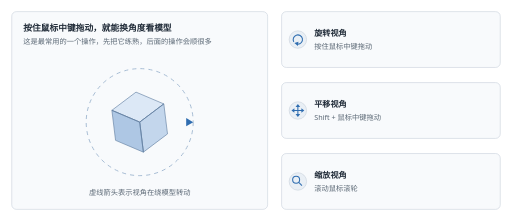
t = 0.00 s
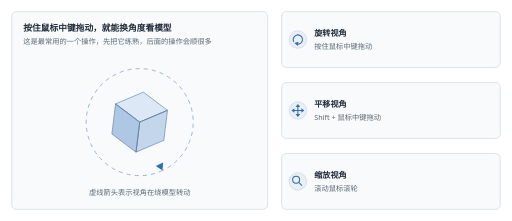
t = 1.80 s
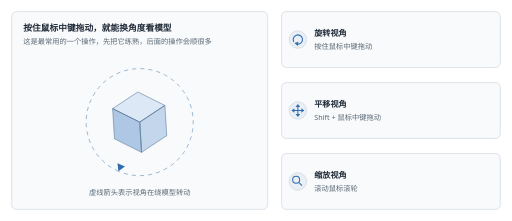
t = 3.15 s
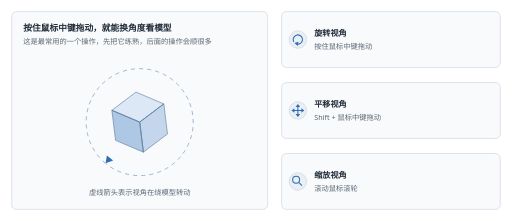
t = 3.60 s
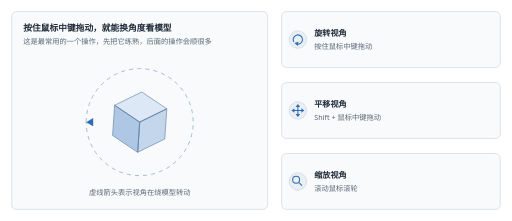
t = 5.00 s
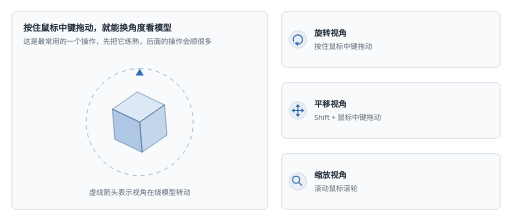
t = 7.50 s

The animated SVG that drew these frames (rendered in a browser with its animation timeline set to each time). Animation: 2 SMIL elements (animateTransform=2); one cycle of 10.00 s, repeats indefinitely.

<svg xmlns="http://www.w3.org/2000/svg" viewBox="0 0 880 380" width="880" height="380" font-family="Segoe UI, Microsoft YaHei, sans-serif">
  <rect width="880" height="380" fill="#FFFFFF"/>

  <rect x="20" y="20" width="440" height="340" rx="8" fill="#F8FAFC" stroke="#C7D1DB" stroke-width="1"/>
  <text x="40" y="54" font-size="15" font-weight="600" fill="#1F2A37">按住鼠标中键拖动，就能换角度看模型</text>
  <text x="40" y="76" font-size="12.5" fill="#5B6875">这是最常用的一个操作，先把它练熟，后面的操作会顺很多</text>

  <g>
    <animateTransform attributeName="transform" type="rotate" values="-7 240 210;7 240 210;-7 240 210" dur="3.6s" repeatCount="indefinite"/>
    <polygon points="240,158 285,184 240,210 195,184" fill="#DCE8F6" stroke="#5E7C9E" stroke-width="1"/>
    <polygon points="285,184 285,236 240,262 240,210" fill="#C3D6EC" stroke="#5E7C9E" stroke-width="1"/>
    <polygon points="195,184 240,210 240,262 195,236" fill="#AEC7E4" stroke="#5E7C9E" stroke-width="1"/>
    <polyline points="195,184 240,210 285,184" fill="none" stroke="#5E7C9E" stroke-width="1"/>
    <line x1="240" y1="210" x2="240" y2="262" stroke="#5E7C9E" stroke-width="1"/>
  </g>

  <g>
    <animateTransform attributeName="transform" type="rotate" from="0 240 210" to="360 240 210" dur="10s" repeatCount="indefinite"/>
    <circle cx="240" cy="210" r="92" fill="none" stroke="#9BB4CE" stroke-width="1.5" stroke-dasharray="7 7"/>
    <polygon points="332,210 320,203 320,217" fill="#2F6DB0"/>
  </g>

  <text x="240" y="336" text-anchor="middle" font-size="12.5" fill="#5B6875">虚线箭头表示视角在绕模型转动</text>

  <rect x="484" y="20" width="376" height="96" rx="8" fill="#F8FAFC" stroke="#C7D1DB" stroke-width="1"/>
  <circle cx="512" cy="68" r="15" fill="#E9EFF5" stroke="#C7D1DB" stroke-width="1"/>
  <path d="M505 72A8 8 0 1 1 512 76" fill="none" stroke="#2F6DB0" stroke-width="1.8"/>
  <polygon points="512,79 506,74 513,72" fill="#2F6DB0"/>
  <text x="540" y="62" font-size="14" font-weight="600" fill="#1F2A37">旋转视角</text>
  <text x="540" y="84" font-size="12.5" fill="#5B6875">按住鼠标中键拖动</text>

  <rect x="484" y="142" width="376" height="96" rx="8" fill="#F8FAFC" stroke="#C7D1DB" stroke-width="1"/>
  <circle cx="512" cy="190" r="15" fill="#E9EFF5" stroke="#C7D1DB" stroke-width="1"/>
  <path d="M512 181V199M503 190H521" fill="none" stroke="#2F6DB0" stroke-width="1.8"/>
  <polygon points="512,179 508,184 516,184" fill="#2F6DB0"/>
  <polygon points="512,201 508,196 516,196" fill="#2F6DB0"/>
  <polygon points="501,190 506,186 506,194" fill="#2F6DB0"/>
  <polygon points="523,190 518,186 518,194" fill="#2F6DB0"/>
  <text x="540" y="184" font-size="14" font-weight="600" fill="#1F2A37">平移视角</text>
  <text x="540" y="206" font-size="12.5" fill="#5B6875">Shift + 鼠标中键拖动</text>

  <rect x="484" y="264" width="376" height="96" rx="8" fill="#F8FAFC" stroke="#C7D1DB" stroke-width="1"/>
  <circle cx="512" cy="312" r="15" fill="#E9EFF5" stroke="#C7D1DB" stroke-width="1"/>
  <circle cx="509" cy="309" r="6" fill="none" stroke="#2F6DB0" stroke-width="1.8"/>
  <line x1="514" y1="314" x2="519" y2="319" stroke="#2F6DB0" stroke-width="1.8"/>
  <text x="540" y="306" font-size="14" font-weight="600" fill="#1F2A37">缩放视角</text>
  <text x="540" y="328" font-size="12.5" fill="#5B6875">滚动鼠标滚轮</text>
</svg>
